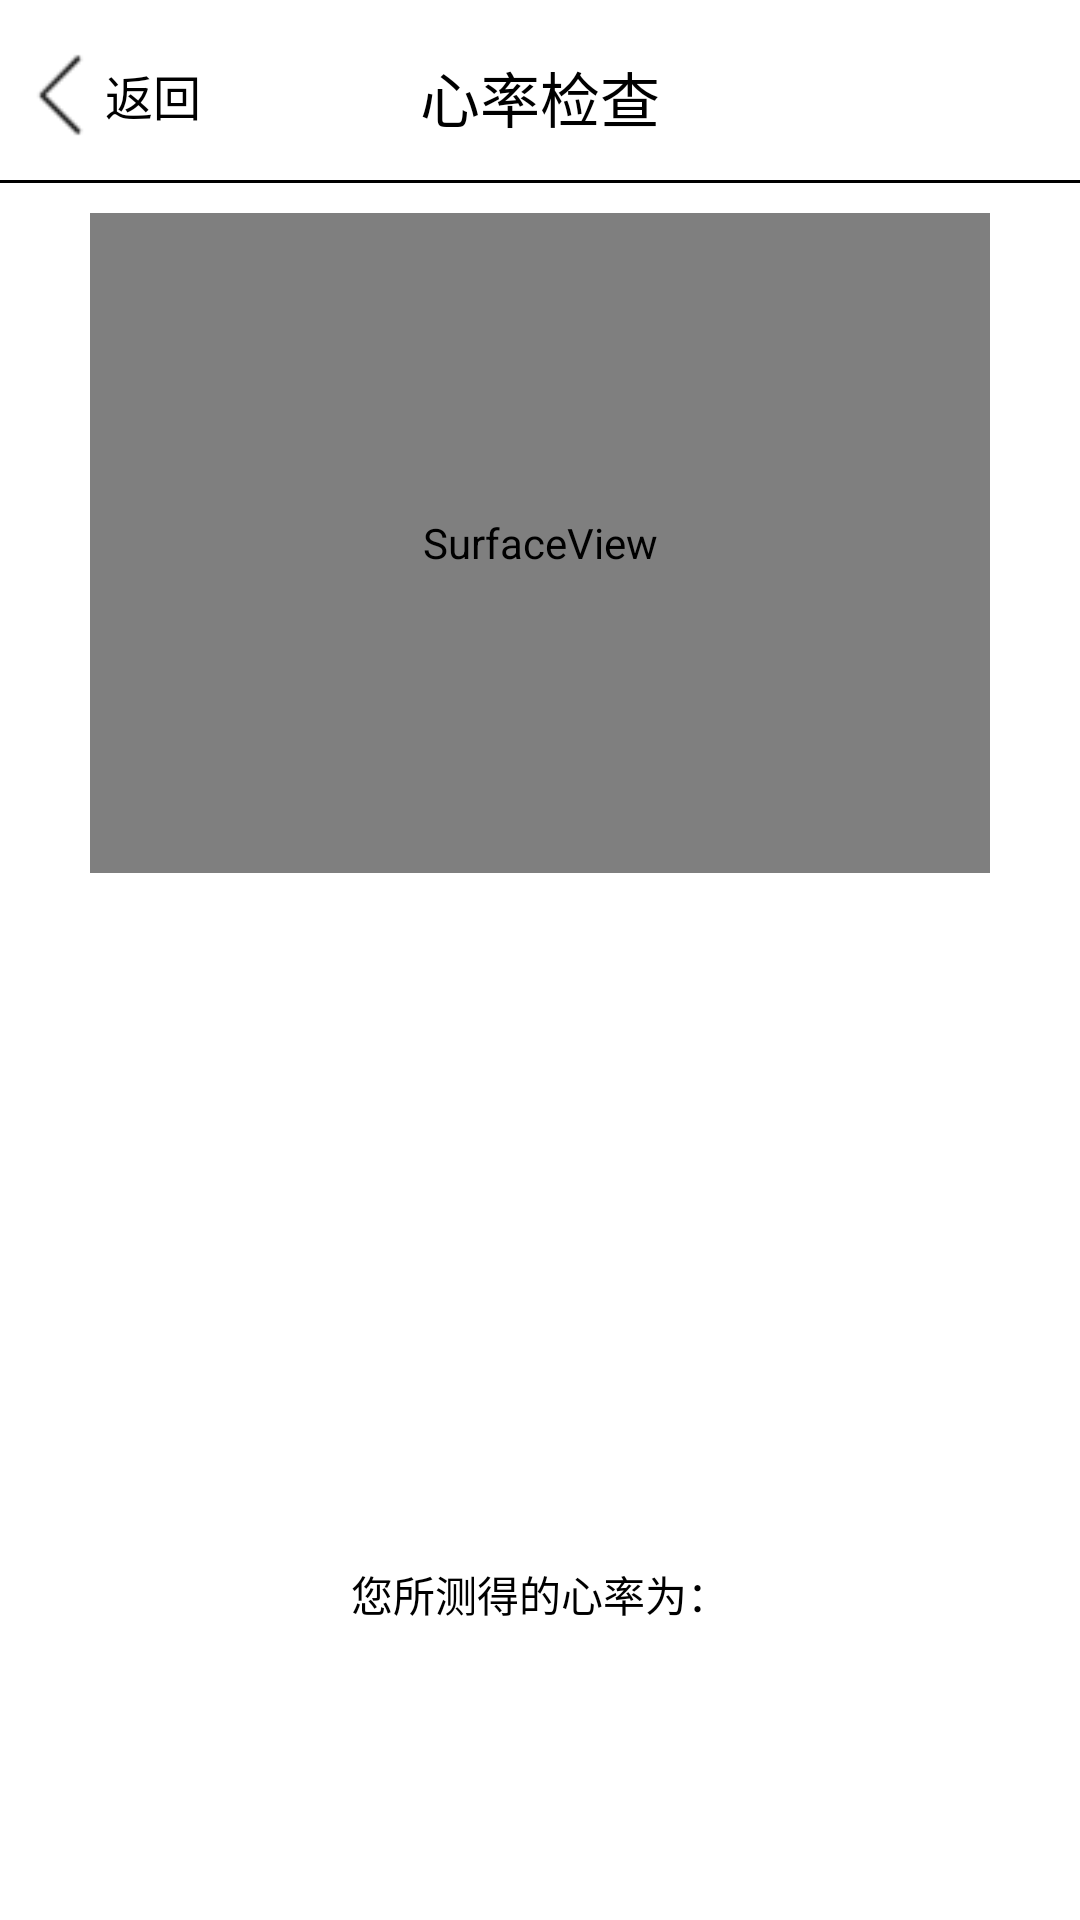

Reconstruct the res/layout file that produces this screen, plus the resources it refers to.
<!-- AndroidManifest.xml: application theme AppTheme -->
<!-- res/layout/o_main_xinlv.xml -->
<LinearLayout xmlns:android="http://schemas.android.com/apk/res/android"
    android:layout_width="match_parent"
    android:layout_height="match_parent"
    android:orientation="vertical">
    <LinearLayout
        android:layout_width="match_parent"
        android:layout_height="60dp"
        android:background="#ffffff"
        android:orientation="horizontal">
        <LinearLayout
            android:layout_width="80dp"
            android:layout_height="60dp"
            android:orientation="horizontal">
            <LinearLayout
                android:id="@+id/back"
                android:layout_marginTop="2dp"
                android:layout_gravity="center"
                android:layout_width="wrap_content"
                android:layout_height="35dp">
                <ImageView
                    android:layout_width="30dp"
                    android:layout_height="wrap_content"
                    android:layout_gravity="center"
                    android:layout_marginLeft="5dp"
                    android:src="@drawable/back"
                    />
                <TextView
                    android:gravity="center_vertical"
                    android:layout_width="wrap_content"
                    android:layout_height="match_parent"
                    android:textSize="16sp"
                    android:textColor="#000000"
                    android:text="返回"/>
            </LinearLayout>
        </LinearLayout>
        <LinearLayout
            android:layout_width="0dp"
            android:layout_height="60dp"
            android:layout_weight="1"
            android:gravity="center"
            android:paddingBottom="5dp"
            android:paddingTop="10dp">
            <TextView
                android:layout_width="wrap_content"
                android:layout_height="wrap_content"
                android:layout_gravity="center"
                android:text="心率检查"
                android:textColor="#000000"
                android:textSize="20dp" />
        </LinearLayout>

        <ImageView
            android:layout_width="80dp"
            android:layout_height="60dp"
            android:layout_gravity="center" />
    </LinearLayout>
    <ImageView
        android:layout_width="match_parent"
        android:layout_height="1dp"
        android:src="#000000" />
    <ScrollView
        android:layout_width="match_parent"
        android:layout_height="match_parent"
        android:background="#ffffff">
        <LinearLayout
            android:layout_width="match_parent"
            android:layout_height="wrap_content"
            android:orientation="vertical">
            <LinearLayout
                android:layout_width="wrap_content"
                android:layout_height="wrap_content"
                android:layout_gravity="center"
                android:orientation="vertical">
                <SurfaceView
                    android:id="@+id/id_preview"
                    android:layout_width="300dp"
                    android:layout_height="220dp"
                    android:layout_margin="10dp"/>

            </LinearLayout>

            <LinearLayout
                android:id="@+id/id_linearLayout_graph"
                android:layout_width="match_parent"
                android:layout_height="200dp"
                android:orientation="vertical" >
            </LinearLayout>
        <RelativeLayout
            android:layout_width="match_parent"
            android:layout_height="wrap_content"
            android:orientation="vertical">
            <TextView
                android:layout_marginTop="20dp"
                android:layout_width="wrap_content"
                android:layout_height="wrap_content"
                android:textColor="#000000"
                android:layout_centerHorizontal="true"
                android:text="您所测得的心率为："/>

            <TextView
                android:id="@+id/id_tv_heart_rate"
                android:layout_width="wrap_content"
                android:layout_height="wrap_content"
                android:layout_marginTop="40dp"
                android:textSize="50sp"
                android:textStyle="bold"
                android:layout_centerHorizontal="true"
                android:textColor="#000">
            </TextView>

            <TextView
                android:id="@+id/id_tv_Avg_Pixel_Values"
                android:layout_width="wrap_content"
                android:layout_height="wrap_content"
                android:textColor="#000000"
                android:background="#ffffff">
            </TextView>
            <TextView
                android:id="@+id/id_tv_pulse"
                android:layout_width="wrap_content"
                android:layout_height="wrap_content"
                android:textColor="#000000"
                android:background="#ffffff">
            </TextView>
        </RelativeLayout>

        </LinearLayout>

    </ScrollView>


</LinearLayout>
<!-- resources referenced by this layout -->
<resources>
  <!-- drawable back: png bitmap (drawable, 425 bytes) -->
  <style name="AppTheme" parent="Theme.AppCompat.Light.NoActionBar">
          
          <item name="colorPrimary">@color/colorPrimary</item>
          <item name="colorPrimaryDark">@color/colorPrimaryDark</item>
          <item name="colorAccent">@color/colorAccent</item>
      </style>
  <color name="colorPrimary">#ffffff</color>
  <color name="colorPrimaryDark">#000000</color>
  <color name="colorAccent">#03DAC5</color>
</resources>
